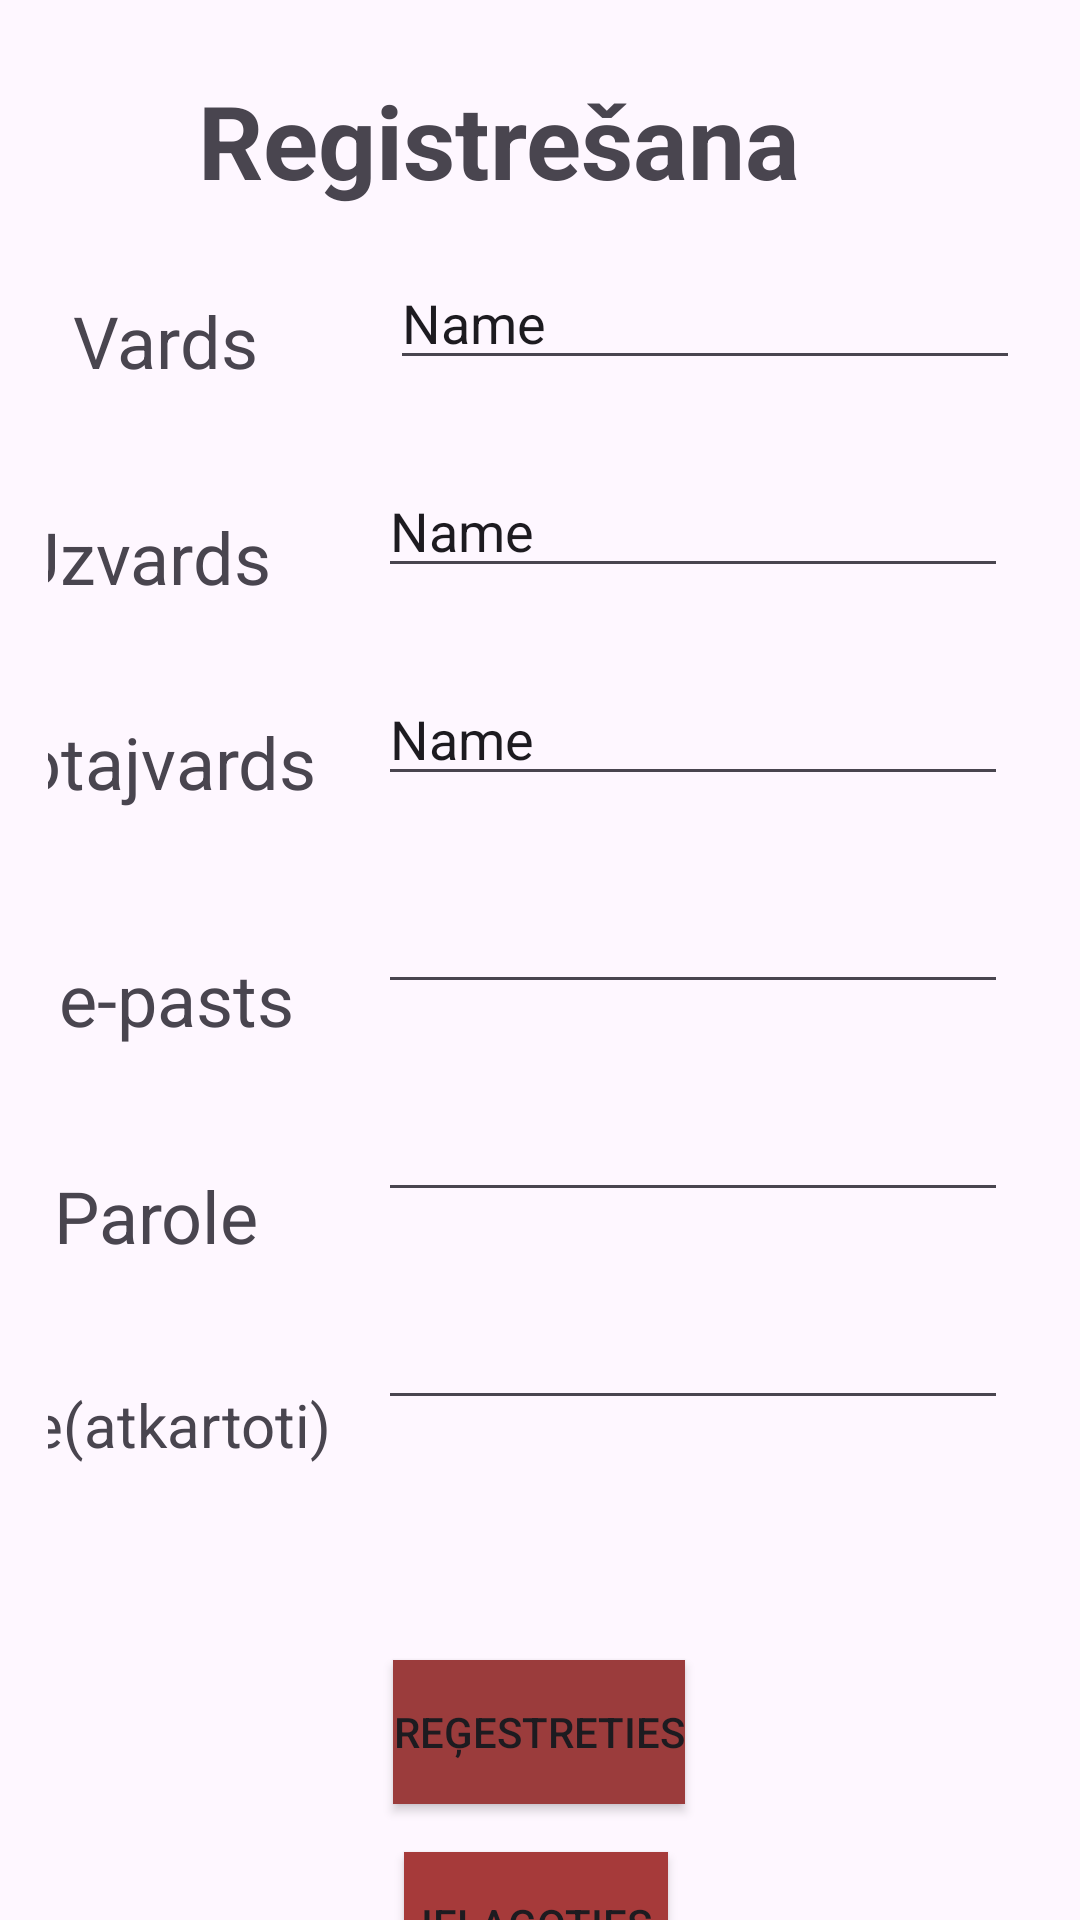

Here is an Android app screen rendered from its layout file. Give the layout XML and the strings, colors and styles it references.
<!-- AndroidManifest.xml: application theme Theme._11_PD2_PA_Giruckis_Nikitins_2026 -->
<!-- res/layout/fragment_first.xml -->
<?xml version="1.0" encoding="utf-8"?>
<androidx.core.widget.NestedScrollView xmlns:android="http://schemas.android.com/apk/res/android"
    xmlns:app="http://schemas.android.com/apk/res-auto"
    xmlns:tools="http://schemas.android.com/tools"
    android:layout_width="match_parent"
    android:layout_height="match_parent"
    tools:context=".FirstFragment">

    <androidx.constraintlayout.widget.ConstraintLayout
        android:layout_width="match_parent"
        android:layout_height="match_parent"
        android:padding="16dp">

        <TextView
            android:id="@+id/textView"
            android:layout_width="wrap_content"
            android:layout_height="wrap_content"
            android:layout_marginStart="116dp"
            android:layout_marginTop="8dp"
            android:layout_marginEnd="77dp"
            android:text="Registrešana"
            android:textSize="34sp"
            android:textStyle="bold"
            android:typeface="normal"
            app:layout_constraintEnd_toEndOf="parent"
            app:layout_constraintHorizontal_bias="1.0"
            app:layout_constraintStart_toStartOf="parent"
            app:layout_constraintTop_toTopOf="parent" />

        <TextView
            android:id="@+id/textView3"
            android:layout_width="wrap_content"
            android:layout_height="wrap_content"
            android:layout_marginTop="28dp"
            android:layout_marginEnd="44dp"
            android:text="Vards"
            android:textSize="24sp"
            app:layout_constraintEnd_toStartOf="@+id/editTextText"
            app:layout_constraintTop_toBottomOf="@+id/textView" />

        <TextView
            android:id="@+id/textView4"
            android:layout_width="wrap_content"
            android:layout_height="wrap_content"
            android:layout_marginTop="100dp"
            android:layout_marginEnd="36dp"
            android:text="Uzvards"
            android:textSize="24sp"
            app:layout_constraintEnd_toStartOf="@+id/editTextText2"
            app:layout_constraintTop_toBottomOf="@+id/textView" />

        <TextView
            android:id="@+id/textView5"
            android:layout_width="151dp"
            android:layout_height="35dp"
            android:layout_marginTop="36dp"
            android:layout_marginEnd="8dp"
            android:text="Lietotajvards"
            android:textSize="24sp"
            app:layout_constraintEnd_toStartOf="@+id/editTextText3"
            app:layout_constraintTop_toBottomOf="@+id/textView4" />

        <TextView
            android:id="@+id/textView6"
            android:layout_width="wrap_content"
            android:layout_height="wrap_content"
            android:layout_marginTop="44dp"
            android:layout_marginEnd="28dp"
            android:text="e-pasts"
            android:textSize="24sp"
            app:layout_constraintEnd_toStartOf="@+id/editTextTextEmailAddress"
            app:layout_constraintTop_toBottomOf="@+id/textView5" />

        <TextView
            android:id="@+id/textView7"
            android:layout_width="wrap_content"
            android:layout_height="wrap_content"
            android:layout_marginTop="40dp"
            android:layout_marginEnd="40dp"
            android:text="Parole"
            android:textSize="24sp"
            app:layout_constraintEnd_toStartOf="@+id/editTextTextPassword"
            app:layout_constraintTop_toBottomOf="@+id/textView6" />

        <TextView
            android:id="@+id/textView8"
            android:layout_width="wrap_content"
            android:layout_height="wrap_content"
            android:layout_marginTop="40dp"
            android:layout_marginEnd="16dp"
            android:text="Parole(atkartoti)"
            android:textSize="20sp"
            app:layout_constraintEnd_toStartOf="@+id/editTextTextPassword2"
            app:layout_constraintTop_toBottomOf="@+id/textView7" />

        <Button
            android:id="@+id/button"
            android:layout_width="wrap_content"
            android:layout_height="wrap_content"
            android:layout_marginTop="484dp"
            android:background="#9B3C3C"
            android:text="Reģestreties"
            app:layout_constraintEnd_toEndOf="parent"
            app:layout_constraintHorizontal_bias="0.498"
            app:layout_constraintStart_toStartOf="parent"
            app:layout_constraintTop_toBottomOf="@+id/textView"
            app:rippleColor="#7E2626" />

        <Button
            android:id="@+id/button2"
            android:layout_width="wrap_content"
            android:layout_height="wrap_content"
            android:layout_marginTop="16dp"
            android:background="#A63A3A"
            android:text="Ielagoties"
            app:layout_constraintEnd_toEndOf="parent"
            app:layout_constraintHorizontal_bias="0.494"
            app:layout_constraintStart_toStartOf="parent"
            app:layout_constraintTop_toBottomOf="@+id/button" />

        <EditText
            android:id="@+id/editTextTextPassword"
            android:layout_width="wrap_content"
            android:layout_height="wrap_content"
            android:layout_marginTop="28dp"
            android:layout_marginEnd="8dp"
            android:ems="10"
            android:inputType="textPassword"
            app:layout_constraintEnd_toEndOf="parent"
            app:layout_constraintTop_toBottomOf="@+id/editTextTextEmailAddress" />

        <EditText
            android:id="@+id/editTextTextPassword2"
            android:layout_width="wrap_content"
            android:layout_height="wrap_content"
            android:layout_marginTop="28dp"
            android:layout_marginEnd="8dp"
            android:ems="10"
            android:inputType="textPassword"
            app:layout_constraintEnd_toEndOf="parent"
            app:layout_constraintTop_toBottomOf="@+id/editTextTextPassword" />

        <EditText
            android:id="@+id/editTextTextEmailAddress"
            android:layout_width="wrap_content"
            android:layout_height="wrap_content"
            android:layout_marginTop="28dp"
            android:layout_marginEnd="8dp"
            android:ems="10"
            android:inputType="textEmailAddress"
            app:layout_constraintEnd_toEndOf="parent"
            app:layout_constraintTop_toBottomOf="@+id/editTextText3" />

        <EditText
            android:id="@+id/editTextText"
            android:layout_width="wrap_content"
            android:layout_height="wrap_content"
            android:layout_marginTop="16dp"
            android:layout_marginEnd="4dp"
            android:ems="10"
            android:inputType="text"
            android:text="Name"
            app:layout_constraintEnd_toEndOf="parent"
            app:layout_constraintTop_toBottomOf="@+id/textView" />

        <EditText
            android:id="@+id/editTextText2"
            android:layout_width="wrap_content"
            android:layout_height="wrap_content"
            android:layout_marginTop="28dp"
            android:layout_marginEnd="8dp"
            android:ems="10"
            android:inputType="text"
            android:text="Name"
            app:layout_constraintEnd_toEndOf="parent"
            app:layout_constraintTop_toBottomOf="@+id/editTextText" />

        <EditText
            android:id="@+id/editTextText3"
            android:layout_width="wrap_content"
            android:layout_height="wrap_content"
            android:layout_marginTop="28dp"
            android:layout_marginEnd="8dp"
            android:ems="10"
            android:inputType="text"
            android:text="Name"
            app:layout_constraintEnd_toEndOf="parent"
            app:layout_constraintTop_toBottomOf="@+id/editTextText2" />
    </androidx.constraintlayout.widget.ConstraintLayout>
</androidx.core.widget.NestedScrollView>
<!-- resources referenced by this layout -->
<resources>
  <style name="Theme._11_PD2_PA_Giruckis_Nikitins_2026" parent="Base.Theme._11_PD2_PA_Giruckis_Nikitins_2026" />
  <style name="Base.Theme._11_PD2_PA_Giruckis_Nikitins_2026" parent="Theme.Material3.DayNight.NoActionBar">
          
          
      </style>
</resources>
